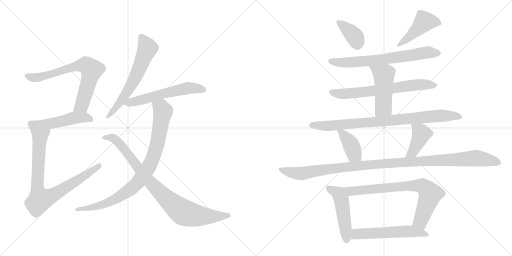
t = 0.00 s
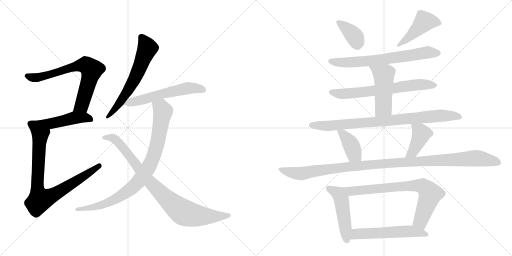
t = 2.95 s
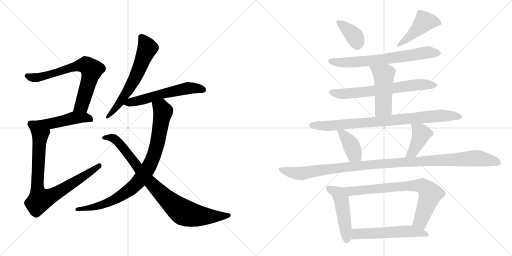
t = 5.90 s
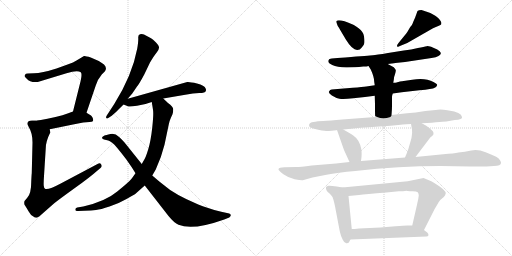
t = 8.85 s
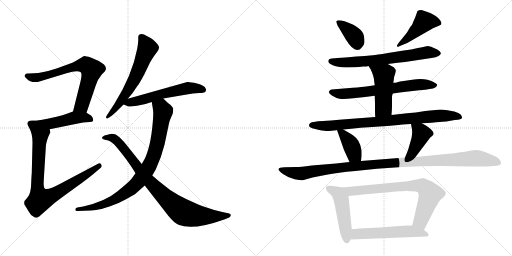
t = 11.80 s
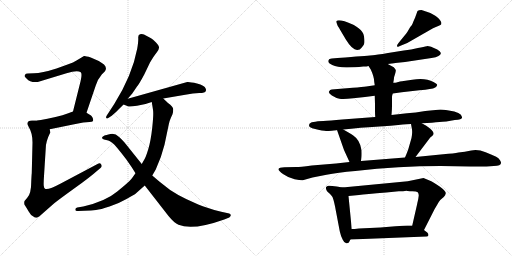
t = 14.75 s

The animated SVG that drew these frames (rendered in a browser with its animation timeline set to each time). Animation: 19 CSS @keyframes rules; one cycle of 14.75 s.

<svg version="1.1" viewBox="0 0 2048 1024" xmlns="http://www.w3.org/2000/svg">
  <g stroke="lightgray" stroke-dasharray="1,1" stroke-width="1" transform="scale(4, 4)">
    <line x1="0" y1="0" x2="256" y2="256"></line>
    <line x1="256" y1="0" x2="0" y2="256"></line>
    <line x1="128" y1="0" x2="128" y2="256"></line>
    <line x1="0" y1="128" x2="256" y2="128"></line>
    <line x1="256" y1="0" x2="512" y2="256"></line>
    <line x1="512" y1="0" x2="256" y2="256"></line>
    <line x1="384" y1="0" x2="384" y2="256"></line>
    <line x1="256" y1="128" x2="512" y2="128"></line>
  </g>
<g transform="scale(1, -1) translate(0, -850)">
   <style type="text/css">
    @keyframes keyframes0 {
      from {
       stroke: black;
       stroke-dashoffset: 709;
       stroke-width: 128;
       }
       70% {
       animation-timing-function: step-end;
       stroke: black;
       stroke-dashoffset: 0;
       stroke-width: 128;
       }
       to {
       stroke: black;
       stroke-width: 1024;
       }
       }
       #make-me-a-hanzi-animation-0 {
         animation: keyframes0 0.826986s both;
         animation-delay: 0.000000s;
         animation-timing-function: linear;
       }
    @keyframes keyframes1 {
      from {
       stroke: black;
       stroke-dashoffset: 463;
       stroke-width: 128;
       }
       60% {
       animation-timing-function: step-end;
       stroke: black;
       stroke-dashoffset: 0;
       stroke-width: 128;
       }
       to {
       stroke: black;
       stroke-width: 1024;
       }
       }
       #make-me-a-hanzi-animation-1 {
         animation: keyframes1 0.626790s both;
         animation-delay: 0.826986s;
         animation-timing-function: linear;
       }
    @keyframes keyframes2 {
      from {
       stroke: black;
       stroke-dashoffset: 850;
       stroke-width: 128;
       }
       73% {
       animation-timing-function: step-end;
       stroke: black;
       stroke-dashoffset: 0;
       stroke-width: 128;
       }
       to {
       stroke: black;
       stroke-width: 1024;
       }
       }
       #make-me-a-hanzi-animation-2 {
         animation: keyframes2 0.941732s both;
         animation-delay: 1.453776s;
         animation-timing-function: linear;
       }
    @keyframes keyframes3 {
      from {
       stroke: black;
       stroke-dashoffset: 627;
       stroke-width: 128;
       }
       67% {
       animation-timing-function: step-end;
       stroke: black;
       stroke-dashoffset: 0;
       stroke-width: 128;
       }
       to {
       stroke: black;
       stroke-width: 1024;
       }
       }
       #make-me-a-hanzi-animation-3 {
         animation: keyframes3 0.760254s both;
         animation-delay: 2.395508s;
         animation-timing-function: linear;
       }
    @keyframes keyframes4 {
      from {
       stroke: black;
       stroke-dashoffset: 576;
       stroke-width: 128;
       }
       65% {
       animation-timing-function: step-end;
       stroke: black;
       stroke-dashoffset: 0;
       stroke-width: 128;
       }
       to {
       stroke: black;
       stroke-width: 1024;
       }
       }
       #make-me-a-hanzi-animation-4 {
         animation: keyframes4 0.718750s both;
         animation-delay: 3.155762s;
         animation-timing-function: linear;
       }
    @keyframes keyframes5 {
      from {
       stroke: black;
       stroke-dashoffset: 884;
       stroke-width: 128;
       }
       74% {
       animation-timing-function: step-end;
       stroke: black;
       stroke-dashoffset: 0;
       stroke-width: 128;
       }
       to {
       stroke: black;
       stroke-width: 1024;
       }
       }
       #make-me-a-hanzi-animation-5 {
         animation: keyframes5 0.969401s both;
         animation-delay: 3.874512s;
         animation-timing-function: linear;
       }
    @keyframes keyframes6 {
      from {
       stroke: black;
       stroke-dashoffset: 887;
       stroke-width: 128;
       }
       74% {
       animation-timing-function: step-end;
       stroke: black;
       stroke-dashoffset: 0;
       stroke-width: 128;
       }
       to {
       stroke: black;
       stroke-width: 1024;
       }
       }
       #make-me-a-hanzi-animation-6 {
         animation: keyframes6 0.971842s both;
         animation-delay: 4.843913s;
         animation-timing-function: linear;
       }
    @keyframes keyframes7 {
      from {
       stroke: black;
       stroke-dashoffset: 380;
       stroke-width: 128;
       }
       55% {
       animation-timing-function: step-end;
       stroke: black;
       stroke-dashoffset: 0;
       stroke-width: 128;
       }
       to {
       stroke: black;
       stroke-width: 1024;
       }
       }
       #make-me-a-hanzi-animation-7 {
         animation: keyframes7 0.559245s both;
         animation-delay: 5.815755s;
         animation-timing-function: linear;
       }
    @keyframes keyframes8 {
      from {
       stroke: black;
       stroke-dashoffset: 455;
       stroke-width: 128;
       }
       60% {
       animation-timing-function: step-end;
       stroke: black;
       stroke-dashoffset: 0;
       stroke-width: 128;
       }
       to {
       stroke: black;
       stroke-width: 1024;
       }
       }
       #make-me-a-hanzi-animation-8 {
         animation: keyframes8 0.620280s both;
         animation-delay: 6.375000s;
         animation-timing-function: linear;
       }
    @keyframes keyframes9 {
      from {
       stroke: black;
       stroke-dashoffset: 687;
       stroke-width: 128;
       }
       69% {
       animation-timing-function: step-end;
       stroke: black;
       stroke-dashoffset: 0;
       stroke-width: 128;
       }
       to {
       stroke: black;
       stroke-width: 1024;
       }
       }
       #make-me-a-hanzi-animation-9 {
         animation: keyframes9 0.809082s both;
         animation-delay: 6.995280s;
         animation-timing-function: linear;
       }
    @keyframes keyframes10 {
      from {
       stroke: black;
       stroke-dashoffset: 676;
       stroke-width: 128;
       }
       69% {
       animation-timing-function: step-end;
       stroke: black;
       stroke-dashoffset: 0;
       stroke-width: 128;
       }
       to {
       stroke: black;
       stroke-width: 1024;
       }
       }
       #make-me-a-hanzi-animation-10 {
         animation: keyframes10 0.800130s both;
         animation-delay: 7.804362s;
         animation-timing-function: linear;
       }
    @keyframes keyframes11 {
      from {
       stroke: black;
       stroke-dashoffset: 491;
       stroke-width: 128;
       }
       62% {
       animation-timing-function: step-end;
       stroke: black;
       stroke-dashoffset: 0;
       stroke-width: 128;
       }
       to {
       stroke: black;
       stroke-width: 1024;
       }
       }
       #make-me-a-hanzi-animation-11 {
         animation: keyframes11 0.649577s both;
         animation-delay: 8.604492s;
         animation-timing-function: linear;
       }
    @keyframes keyframes12 {
      from {
       stroke: black;
       stroke-dashoffset: 850;
       stroke-width: 128;
       }
       73% {
       animation-timing-function: step-end;
       stroke: black;
       stroke-dashoffset: 0;
       stroke-width: 128;
       }
       to {
       stroke: black;
       stroke-width: 1024;
       }
       }
       #make-me-a-hanzi-animation-12 {
         animation: keyframes12 0.941732s both;
         animation-delay: 9.254069s;
         animation-timing-function: linear;
       }
    @keyframes keyframes13 {
      from {
       stroke: black;
       stroke-dashoffset: 398;
       stroke-width: 128;
       }
       56% {
       animation-timing-function: step-end;
       stroke: black;
       stroke-dashoffset: 0;
       stroke-width: 128;
       }
       to {
       stroke: black;
       stroke-width: 1024;
       }
       }
       #make-me-a-hanzi-animation-13 {
         animation: keyframes13 0.573893s both;
         animation-delay: 10.195801s;
         animation-timing-function: linear;
       }
    @keyframes keyframes14 {
      from {
       stroke: black;
       stroke-dashoffset: 413;
       stroke-width: 128;
       }
       57% {
       animation-timing-function: step-end;
       stroke: black;
       stroke-dashoffset: 0;
       stroke-width: 128;
       }
       to {
       stroke: black;
       stroke-width: 1024;
       }
       }
       #make-me-a-hanzi-animation-14 {
         animation: keyframes14 0.586100s both;
         animation-delay: 10.769694s;
         animation-timing-function: linear;
       }
    @keyframes keyframes15 {
      from {
       stroke: black;
       stroke-dashoffset: 1135;
       stroke-width: 128;
       }
       79% {
       animation-timing-function: step-end;
       stroke: black;
       stroke-dashoffset: 0;
       stroke-width: 128;
       }
       to {
       stroke: black;
       stroke-width: 1024;
       }
       }
       #make-me-a-hanzi-animation-15 {
         animation: keyframes15 1.173665s both;
         animation-delay: 11.355794s;
         animation-timing-function: linear;
       }
    @keyframes keyframes16 {
      from {
       stroke: black;
       stroke-dashoffset: 490;
       stroke-width: 128;
       }
       61% {
       animation-timing-function: step-end;
       stroke: black;
       stroke-dashoffset: 0;
       stroke-width: 128;
       }
       to {
       stroke: black;
       stroke-width: 1024;
       }
       }
       #make-me-a-hanzi-animation-16 {
         animation: keyframes16 0.648763s both;
         animation-delay: 12.529460s;
         animation-timing-function: linear;
       }
    @keyframes keyframes17 {
      from {
       stroke: black;
       stroke-dashoffset: 758;
       stroke-width: 128;
       }
       71% {
       animation-timing-function: step-end;
       stroke: black;
       stroke-dashoffset: 0;
       stroke-width: 128;
       }
       to {
       stroke: black;
       stroke-width: 1024;
       }
       }
       #make-me-a-hanzi-animation-17 {
         animation: keyframes17 0.866862s both;
         animation-delay: 13.178223s;
         animation-timing-function: linear;
       }
    @keyframes keyframes18 {
      from {
       stroke: black;
       stroke-dashoffset: 561;
       stroke-width: 128;
       }
       65% {
       animation-timing-function: step-end;
       stroke: black;
       stroke-dashoffset: 0;
       stroke-width: 128;
       }
       to {
       stroke: black;
       stroke-width: 1024;
       }
       }
       #make-me-a-hanzi-animation-18 {
         animation: keyframes18 0.706543s both;
         animation-delay: 14.045085s;
         animation-timing-function: linear;
       }
</style>
<path d="M 346 399 L 383 508 Q 390 532 407 552 L 419 564 Q 430 578 416 592 Q 400 604 395 606 L 363 620 Q 341 627 336 626 L 306 608 Q 294 600 273 593 L 226 576 Q 167 557 136 557 L 111 556 Q 102 556 101 552 Q 98 548 98 546 Q 98 544 107 535 Q 120 519 151 522 L 266 557 Q 309 570 323 561 Q 329 556 323 528 L 292 404 C 285 375 336 371 346 399 Z" fill="lightgray"></path> 
<path d="M 199 333 L 292 352 Q 312 357 333 360 L 358 362 Q 369 363 371 365 Q 374 367 372 375 Q 370 383 364 388 L 346 399 C 321 415 320 414 292 404 L 273 397 Q 231 381 153 368 C 123 363 170 327 199 333 Z" fill="lightgray"></path> 
<path d="M 110 356 Q 109 354 115 342 Q 130 318 130 280 L 127 157 Q 126 148 125 124 Q 125 75 109 59 L 98 46 Q 95 35 100 28 Q 105 21 114 5 Q 123 -11 132 -15 Q 139 -21 147 -21 Q 154 -19 176 1 L 217 37 Q 237 53 298 97 Q 360 141 390 168 L 402 178 Q 410 184 405 192 Q 400 200 392 195 L 243 116 Q 191 88 180 95 Q 176 98 175 107 Q 174 116 176 146 L 183 257 Q 183 284 201 320 L 199 333 C 200 363 183 368 153 368 L 131 368 Q 110 369 110 356 Z" fill="lightgray"></path> 
<path d="M 511 455 L 529 476 L 548 504 Q 555 511 577 552 L 600 600 Q 616 627 626 639 Q 636 651 636 659 Q 637 666 624 680 Q 611 693 604 697 L 576 712 Q 568 716 560 713 Q 552 710 553 699 Q 554 687 549 656 Q 529 549 457 434 L 427 388 Q 423 381 425 378 Q 428 374 433 378 L 447 387 Q 467 404 477 415 Q 487 425 494 432 L 511 455 Z" fill="lightgray"></path> 
<path d="M 494 432 L 512 425 Q 517 422 548 427 Q 579 431 607 442 L 653 456 L 741 471 Q 774 478 797 478 Q 821 478 823 486 Q 825 490 823 495 Q 818 509 788 516 Q 759 523 749 522 L 511 455 C 482 447 467 443 494 432 Z" fill="lightgray"></path> 
<path d="M 607 442 L 612 411 Q 615 394 609 340 Q 603 285 593 253 Q 583 221 579 215 L 567 194 L 542 157 L 527 136 Q 516 122 469 84 Q 423 45 333 24 L 309 20 Q 301 18 301 11 Q 302 4 313 6 L 337 7 Q 367 8 384 10 Q 402 12 438 24 Q 475 36 506 54 Q 537 71 542 75 L 579 108 L 609 148 L 623 172 Q 645 219 658 271 L 675 352 Q 679 370 684 380 L 690 393 Q 693 402 693 413 Q 693 423 672 438 L 653 456 C 631 477 602 472 607 442 Z" fill="lightgray"></path> 
<path d="M 567 194 L 499 279 Q 481 299 475 303 Q 462 317 442 314 Q 423 310 418 308 Q 399 299 416 292 L 433 288 Q 438 287 450 278 Q 462 269 504 214 L 527 181 L 542 157 L 579 108 L 674 -14 Q 697 -42 714 -49 Q 771 -73 897 -28 L 917 -20 Q 924 -15 923 -10 Q 923 -6 917 -4 L 885 3 Q 826 18 793 32 Q 696 73 655 110 Q 634 126 609 148 L 567 194 Z" fill="lightgray"></path> 
<path d="M 1346 766 Q 1344 764 1346 759 L 1351 746 Q 1355 742 1362 728 L 1384 691 Q 1410 649 1429 650 Q 1440 650 1447 660 Q 1456 669 1457.5 678.5 Q 1459 688 1456 705.5 Q 1453 723 1434.5 737 Q 1416 751 1413 751 Q 1356 776 1346 766 Z" fill="lightgray"></path> 
<path d="M 1641 742 Q 1628 720 1625 716 L 1594 678 Q 1586 668 1588 665 Q 1591 662 1593 663 L 1602 667 L 1629 678 L 1732 737 Q 1748 745 1755.5 747.5 Q 1763 750 1765 753 Q 1767 760 1763 765 Q 1758 775 1739.5 788 Q 1721 801 1704 804 L 1686 810 Q 1674 810 1670 806 L 1662 784 Q 1661 781 1657 772 Q 1653 763 1650.5 756 Q 1648 749 1641 742 Z" fill="lightgray"></path> 
<path d="M 1551 594 L 1576 597 L 1581 598 L 1620 602 L 1726 618 Q 1745 620 1754 626 Q 1763 632 1763 636 Q 1765 643 1749 652 Q 1717 667 1707 665.5 Q 1697 664 1671.5 658 Q 1646 652 1615 648 L 1552 638 Q 1504 630 1491.5 629 Q 1479 628 1381 620 L 1350 618 L 1327 616 Q 1315 615 1314 609 Q 1309 600 1329 590 Q 1349 580 1389 580.5 Q 1429 581 1436 582 L 1453 584 Q 1468 584 1474 586 L 1551 594 Z" fill="lightgray"></path> 
<path d="M 1571 476 L 1607 481 L 1677 489 L 1701 491 Q 1741 496 1745 503 L 1749 510 Q 1749 514 1734 522 Q 1701 540 1649 531 L 1608 525 Q 1590 522 1586.5 520.5 Q 1583 519 1573 519 L 1499 509 L 1465 504 Q 1451 502 1411 499 L 1327 492 Q 1320 491 1316 484.5 Q 1312 478 1327.5 468 Q 1343 458 1358 455 Q 1373 452 1413 457 L 1460 462 L 1499 467 L 1571 476 Z" fill="lightgray"></path> 
<path d="M 1566 390 L 1567 404 Q 1568 412 1568 436 L 1568 456 Q 1568 470 1571 476 L 1573 519 L 1575 530 Q 1575 541 1580 553 Q 1584 565 1583 570 Q 1581 575 1575 581 L 1551 594 C 1525 608 1458 611 1474 586 L 1483 572 Q 1497 542 1497 522 L 1499 509 L 1499 467 L 1500 433 L 1500 412 Q 1500 390 1501 382 C 1503 352 1564 360 1566 390 Z" fill="lightgray"></path> 
<path d="M 1687 357 L 1708 358 Q 1790 364 1791 365 L 1819 370 Q 1851 372 1848 382 Q 1845 402 1795 408 Q 1769 412 1762 412 Q 1755 412 1732 409 L 1701 406 L 1663 400 L 1628 397 L 1566 390 L 1501 382 L 1369 372 Q 1319 367 1293 366 L 1272 365 Q 1263 364 1247 361 Q 1233 356 1237 345 Q 1239 340 1256.5 335 Q 1274 330 1287 328.5 Q 1300 327 1304 326.5 Q 1308 326 1327 327.5 Q 1346 329 1348 330 L 1373 332 L 1405 335 Q 1445 340 1474 341 L 1562 347 L 1593 350 Q 1633 354 1644 354 L 1687 357 Z" fill="lightgray"></path> 
<path d="M 1348 330 L 1376 250 L 1398 202 C 1410 175 1440 176 1444 206 L 1446 222 Q 1447 234 1446 250 Q 1440 290 1413 308 Q 1408 313 1394 320 L 1373 332 C 1347 347 1341 350 1348 330 Z" fill="lightgray"></path> 
<path d="M 1662 222 L 1721 300 Q 1732 308 1734 313 Q 1738 325 1705 347 L 1687 357 C 1661 372 1639 384 1644 354 L 1648 332 Q 1650 319 1646 298 L 1634 256 Q 1632 248 1620 220 C 1608 192 1644 198 1662 222 Z" fill="lightgray"></path> 
<path d="M 1398 202 L 1344 196 L 1247 188 Q 1199 182 1185 182 L 1138 181 Q 1116 180 1114 174 Q 1113 168 1133.5 153.5 Q 1154 139 1178.5 133.5 Q 1203 128 1211 129 L 1250 140 L 1306 151 Q 1350 160 1421 166 Q 1595 186 1763 186 L 1881 184 L 1946 184 L 1975 186 Q 2004 186 2004 198 Q 2005 200 2000 209 Q 1995 218 1984.5 223 Q 1974 228 1942.5 241 Q 1911 254 1885 248 Q 1859 242 1834 240 Q 1817 236 1773 233 L 1662 222 L 1620 220 L 1444 206 L 1398 202 Z" fill="lightgray"></path> 
<path d="M 1370 100 L 1347 104 Q 1321 108 1314 107 Q 1307 106 1304 101 Q 1302 88 1316 78 Q 1326 69 1330 62 Q 1337 44 1344 4 L 1359 -75 Q 1363 -94 1371 -109 Q 1378 -124 1386 -123 Q 1394 -122 1396 -119 Q 1399 -113 1402 -108 L 1407 -66 L 1394 66 C 1391 96 1391 96 1370 100 Z" fill="lightgray"></path> 
<path d="M 1696 -70 L 1730 -3 Q 1739 16 1747 28 Q 1754 42 1761 50 L 1775 62 Q 1782 69 1783 77 Q 1784 85 1760 103 Q 1735 121 1718 128 L 1694 138 L 1631 125 L 1370 100 C 1340 97 1364 63 1394 66 L 1436 70 Q 1461 73 1545 80 L 1595 85 Q 1613 85 1627 87 L 1629 86 Q 1630 86 1631 86 L 1639 85 L 1650 85 Q 1666 85 1671 81 Q 1675 76 1675 68 L 1673 54 Q 1672 50 1668 31 L 1649 -52 C 1642 -81 1682 -97 1696 -70 Z" fill="lightgray"></path> 
<path d="M 1402 -108 L 1706 -96 Q 1712 -96 1714 -91 Q 1714 -85 1709 -80 Q 1697 -71 1696 -70 C 1673 -52 1673 -52 1649 -52 L 1629 -52 Q 1617 -52 1582 -55 L 1522 -60 L 1436 -64 Q 1416 -66 1407 -66 C 1377 -67 1372 -109 1402 -108 Z" fill="lightgray"></path> 
      <clipPath id="make-me-a-hanzi-clip-0">
      <path d="M 346 399 L 383 508 Q 390 532 407 552 L 419 564 Q 430 578 416 592 Q 400 604 395 606 L 363 620 Q 341 627 336 626 L 306 608 Q 294 600 273 593 L 226 576 Q 167 557 136 557 L 111 556 Q 102 556 101 552 Q 98 548 98 546 Q 98 544 107 535 Q 120 519 151 522 L 266 557 Q 309 570 323 561 Q 329 556 323 528 L 292 404 C 285 375 336 371 346 399 Z" fill="lightgray"></path>
      </clipPath>
      <path clip-path="url(#make-me-a-hanzi-clip-0)" d="M 108 545 L 142 539 L 299 584 L 345 589 L 366 571 L 360 540 L 327 428 L 299 410 " fill="none" id="make-me-a-hanzi-animation-0" stroke-dasharray="581 1162" stroke-linecap="round"></path>

      <clipPath id="make-me-a-hanzi-clip-1">
      <path d="M 199 333 L 292 352 Q 312 357 333 360 L 358 362 Q 369 363 371 365 Q 374 367 372 375 Q 370 383 364 388 L 346 399 C 321 415 320 414 292 404 L 273 397 Q 231 381 153 368 C 123 363 170 327 199 333 Z" fill="lightgray"></path>
      </clipPath>
      <path clip-path="url(#make-me-a-hanzi-clip-1)" d="M 163 369 L 175 361 L 202 357 L 308 379 L 337 380 L 363 371 " fill="none" id="make-me-a-hanzi-animation-1" stroke-dasharray="335 670" stroke-linecap="round"></path>

      <clipPath id="make-me-a-hanzi-clip-2">
      <path d="M 110 356 Q 109 354 115 342 Q 130 318 130 280 L 127 157 Q 126 148 125 124 Q 125 75 109 59 L 98 46 Q 95 35 100 28 Q 105 21 114 5 Q 123 -11 132 -15 Q 139 -21 147 -21 Q 154 -19 176 1 L 217 37 Q 237 53 298 97 Q 360 141 390 168 L 402 178 Q 410 184 405 192 Q 400 200 392 195 L 243 116 Q 191 88 180 95 Q 176 98 175 107 Q 174 116 176 146 L 183 257 Q 183 284 201 320 L 199 333 C 200 363 183 368 153 368 L 131 368 Q 110 369 110 356 Z" fill="lightgray"></path>
      </clipPath>
      <path clip-path="url(#make-me-a-hanzi-clip-2)" d="M 125 354 L 145 342 L 161 318 L 149 114 L 160 51 L 220 74 L 397 186 " fill="none" id="make-me-a-hanzi-animation-2" stroke-dasharray="722 1444" stroke-linecap="round"></path>

      <clipPath id="make-me-a-hanzi-clip-3">
      <path d="M 511 455 L 529 476 L 548 504 Q 555 511 577 552 L 600 600 Q 616 627 626 639 Q 636 651 636 659 Q 637 666 624 680 Q 611 693 604 697 L 576 712 Q 568 716 560 713 Q 552 710 553 699 Q 554 687 549 656 Q 529 549 457 434 L 427 388 Q 423 381 425 378 Q 428 374 433 378 L 447 387 Q 467 404 477 415 Q 487 425 494 432 L 511 455 Z" fill="lightgray"></path>
      </clipPath>
      <path clip-path="url(#make-me-a-hanzi-clip-3)" d="M 566 701 L 589 657 L 549 555 L 479 439 L 429 382 " fill="none" id="make-me-a-hanzi-animation-3" stroke-dasharray="499 998" stroke-linecap="round"></path>

      <clipPath id="make-me-a-hanzi-clip-4">
      <path d="M 494 432 L 512 425 Q 517 422 548 427 Q 579 431 607 442 L 653 456 L 741 471 Q 774 478 797 478 Q 821 478 823 486 Q 825 490 823 495 Q 818 509 788 516 Q 759 523 749 522 L 511 455 C 482 447 467 443 494 432 Z" fill="lightgray"></path>
      </clipPath>
      <path clip-path="url(#make-me-a-hanzi-clip-4)" d="M 501 436 L 753 498 L 813 491 " fill="none" id="make-me-a-hanzi-animation-4" stroke-dasharray="448 896" stroke-linecap="round"></path>

      <clipPath id="make-me-a-hanzi-clip-5">
      <path d="M 607 442 L 612 411 Q 615 394 609 340 Q 603 285 593 253 Q 583 221 579 215 L 567 194 L 542 157 L 527 136 Q 516 122 469 84 Q 423 45 333 24 L 309 20 Q 301 18 301 11 Q 302 4 313 6 L 337 7 Q 367 8 384 10 Q 402 12 438 24 Q 475 36 506 54 Q 537 71 542 75 L 579 108 L 609 148 L 623 172 Q 645 219 658 271 L 675 352 Q 679 370 684 380 L 690 393 Q 693 402 693 413 Q 693 423 672 438 L 653 456 C 631 477 602 472 607 442 Z" fill="lightgray"></path>
      </clipPath>
      <path clip-path="url(#make-me-a-hanzi-clip-5)" d="M 615 435 L 645 419 L 652 403 L 641 338 L 625 257 L 606 203 L 560 130 L 504 79 L 453 49 L 387 24 L 309 12 " fill="none" id="make-me-a-hanzi-animation-5" stroke-dasharray="756 1512" stroke-linecap="round"></path>

      <clipPath id="make-me-a-hanzi-clip-6">
      <path d="M 567 194 L 499 279 Q 481 299 475 303 Q 462 317 442 314 Q 423 310 418 308 Q 399 299 416 292 L 433 288 Q 438 287 450 278 Q 462 269 504 214 L 527 181 L 542 157 L 579 108 L 674 -14 Q 697 -42 714 -49 Q 771 -73 897 -28 L 917 -20 Q 924 -15 923 -10 Q 923 -6 917 -4 L 885 3 Q 826 18 793 32 Q 696 73 655 110 Q 634 126 609 148 L 567 194 Z" fill="lightgray"></path>
      </clipPath>
      <path clip-path="url(#make-me-a-hanzi-clip-6)" d="M 416 300 L 448 299 L 472 282 L 593 128 L 659 62 L 732 1 L 765 -9 L 822 -15 L 915 -12 " fill="none" id="make-me-a-hanzi-animation-6" stroke-dasharray="759 1518" stroke-linecap="round"></path>

      <clipPath id="make-me-a-hanzi-clip-7">
      <path d="M 1346 766 Q 1344 764 1346 759 L 1351 746 Q 1355 742 1362 728 L 1384 691 Q 1410 649 1429 650 Q 1440 650 1447 660 Q 1456 669 1457.5 678.5 Q 1459 688 1456 705.5 Q 1453 723 1434.5 737 Q 1416 751 1413 751 Q 1356 776 1346 766 Z" fill="lightgray"></path>
      </clipPath>
      <path clip-path="url(#make-me-a-hanzi-clip-7)" d="M 1351 763 L 1416 706 L 1429 671 " fill="none" id="make-me-a-hanzi-animation-7" stroke-dasharray="252 504" stroke-linecap="round"></path>

      <clipPath id="make-me-a-hanzi-clip-8">
      <path d="M 1641 742 Q 1628 720 1625 716 L 1594 678 Q 1586 668 1588 665 Q 1591 662 1593 663 L 1602 667 L 1629 678 L 1732 737 Q 1748 745 1755.5 747.5 Q 1763 750 1765 753 Q 1767 760 1763 765 Q 1758 775 1739.5 788 Q 1721 801 1704 804 L 1686 810 Q 1674 810 1670 806 L 1662 784 Q 1661 781 1657 772 Q 1653 763 1650.5 756 Q 1648 749 1641 742 Z" fill="lightgray"></path>
      </clipPath>
      <path clip-path="url(#make-me-a-hanzi-clip-8)" d="M 1756 758 L 1696 763 L 1640 704 L 1593 671 " fill="none" id="make-me-a-hanzi-animation-8" stroke-dasharray="327 654" stroke-linecap="round"></path>

      <clipPath id="make-me-a-hanzi-clip-9">
      <path d="M 1551 594 L 1576 597 L 1581 598 L 1620 602 L 1726 618 Q 1745 620 1754 626 Q 1763 632 1763 636 Q 1765 643 1749 652 Q 1717 667 1707 665.5 Q 1697 664 1671.5 658 Q 1646 652 1615 648 L 1552 638 Q 1504 630 1491.5 629 Q 1479 628 1381 620 L 1350 618 L 1327 616 Q 1315 615 1314 609 Q 1309 600 1329 590 Q 1349 580 1389 580.5 Q 1429 581 1436 582 L 1453 584 Q 1468 584 1474 586 L 1551 594 Z" fill="lightgray"></path>
      </clipPath>
      <path clip-path="url(#make-me-a-hanzi-clip-9)" d="M 1324 606 L 1400 600 L 1495 608 L 1707 640 L 1752 637 " fill="none" id="make-me-a-hanzi-animation-9" stroke-dasharray="559 1118" stroke-linecap="round"></path>

      <clipPath id="make-me-a-hanzi-clip-10">
      <path d="M 1571 476 L 1607 481 L 1677 489 L 1701 491 Q 1741 496 1745 503 L 1749 510 Q 1749 514 1734 522 Q 1701 540 1649 531 L 1608 525 Q 1590 522 1586.5 520.5 Q 1583 519 1573 519 L 1499 509 L 1465 504 Q 1451 502 1411 499 L 1327 492 Q 1320 491 1316 484.5 Q 1312 478 1327.5 468 Q 1343 458 1358 455 Q 1373 452 1413 457 L 1460 462 L 1499 467 L 1571 476 Z" fill="lightgray"></path>
      </clipPath>
      <path clip-path="url(#make-me-a-hanzi-clip-10)" d="M 1326 482 L 1358 475 L 1402 476 L 1660 511 L 1743 509 " fill="none" id="make-me-a-hanzi-animation-10" stroke-dasharray="548 1096" stroke-linecap="round"></path>

      <clipPath id="make-me-a-hanzi-clip-11">
      <path d="M 1566 390 L 1567 404 Q 1568 412 1568 436 L 1568 456 Q 1568 470 1571 476 L 1573 519 L 1575 530 Q 1575 541 1580 553 Q 1584 565 1583 570 Q 1581 575 1575 581 L 1551 594 C 1525 608 1458 611 1474 586 L 1483 572 Q 1497 542 1497 522 L 1499 509 L 1499 467 L 1500 433 L 1500 412 Q 1500 390 1501 382 C 1503 352 1564 360 1566 390 Z" fill="lightgray"></path>
      </clipPath>
      <path clip-path="url(#make-me-a-hanzi-clip-11)" d="M 1482 586 L 1532 553 L 1536 540 L 1534 420 L 1507 388 " fill="none" id="make-me-a-hanzi-animation-11" stroke-dasharray="363 726" stroke-linecap="round"></path>

      <clipPath id="make-me-a-hanzi-clip-12">
      <path d="M 1687 357 L 1708 358 Q 1790 364 1791 365 L 1819 370 Q 1851 372 1848 382 Q 1845 402 1795 408 Q 1769 412 1762 412 Q 1755 412 1732 409 L 1701 406 L 1663 400 L 1628 397 L 1566 390 L 1501 382 L 1369 372 Q 1319 367 1293 366 L 1272 365 Q 1263 364 1247 361 Q 1233 356 1237 345 Q 1239 340 1256.5 335 Q 1274 330 1287 328.5 Q 1300 327 1304 326.5 Q 1308 326 1327 327.5 Q 1346 329 1348 330 L 1373 332 L 1405 335 Q 1445 340 1474 341 L 1562 347 L 1593 350 Q 1633 354 1644 354 L 1687 357 Z" fill="lightgray"></path>
      </clipPath>
      <path clip-path="url(#make-me-a-hanzi-clip-12)" d="M 1246 349 L 1318 346 L 1758 387 L 1838 383 " fill="none" id="make-me-a-hanzi-animation-12" stroke-dasharray="722 1444" stroke-linecap="round"></path>

      <clipPath id="make-me-a-hanzi-clip-13">
      <path d="M 1348 330 L 1376 250 L 1398 202 C 1410 175 1440 176 1444 206 L 1446 222 Q 1447 234 1446 250 Q 1440 290 1413 308 Q 1408 313 1394 320 L 1373 332 C 1347 347 1341 350 1348 330 Z" fill="lightgray"></path>
      </clipPath>
      <path clip-path="url(#make-me-a-hanzi-clip-13)" d="M 1355 325 L 1398 280 L 1416 233 L 1436 211 " fill="none" id="make-me-a-hanzi-animation-13" stroke-dasharray="270 540" stroke-linecap="round"></path>

      <clipPath id="make-me-a-hanzi-clip-14">
      <path d="M 1662 222 L 1721 300 Q 1732 308 1734 313 Q 1738 325 1705 347 L 1687 357 C 1661 372 1639 384 1644 354 L 1648 332 Q 1650 319 1646 298 L 1634 256 Q 1632 248 1620 220 C 1608 192 1644 198 1662 222 Z" fill="lightgray"></path>
      </clipPath>
      <path clip-path="url(#make-me-a-hanzi-clip-14)" d="M 1652 350 L 1685 315 L 1651 242 L 1627 227 " fill="none" id="make-me-a-hanzi-animation-14" stroke-dasharray="285 570" stroke-linecap="round"></path>

      <clipPath id="make-me-a-hanzi-clip-15">
      <path d="M 1398 202 L 1344 196 L 1247 188 Q 1199 182 1185 182 L 1138 181 Q 1116 180 1114 174 Q 1113 168 1133.5 153.5 Q 1154 139 1178.5 133.5 Q 1203 128 1211 129 L 1250 140 L 1306 151 Q 1350 160 1421 166 Q 1595 186 1763 186 L 1881 184 L 1946 184 L 1975 186 Q 2004 186 2004 198 Q 2005 200 2000 209 Q 1995 218 1984.5 223 Q 1974 228 1942.5 241 Q 1911 254 1885 248 Q 1859 242 1834 240 Q 1817 236 1773 233 L 1662 222 L 1620 220 L 1444 206 L 1398 202 Z" fill="lightgray"></path>
      </clipPath>
      <path clip-path="url(#make-me-a-hanzi-clip-15)" d="M 1120 172 L 1158 161 L 1208 156 L 1339 177 L 1497 193 L 1896 217 L 1992 200 " fill="none" id="make-me-a-hanzi-animation-15" stroke-dasharray="1007 2014" stroke-linecap="round"></path>

      <clipPath id="make-me-a-hanzi-clip-16">
      <path d="M 1370 100 L 1347 104 Q 1321 108 1314 107 Q 1307 106 1304 101 Q 1302 88 1316 78 Q 1326 69 1330 62 Q 1337 44 1344 4 L 1359 -75 Q 1363 -94 1371 -109 Q 1378 -124 1386 -123 Q 1394 -122 1396 -119 Q 1399 -113 1402 -108 L 1407 -66 L 1394 66 C 1391 96 1391 96 1370 100 Z" fill="lightgray"></path>
      </clipPath>
      <path clip-path="url(#make-me-a-hanzi-clip-16)" d="M 1314 96 L 1354 75 L 1364 53 L 1387 -110 " fill="none" id="make-me-a-hanzi-animation-16" stroke-dasharray="362 724" stroke-linecap="round"></path>

      <clipPath id="make-me-a-hanzi-clip-17">
      <path d="M 1696 -70 L 1730 -3 Q 1739 16 1747 28 Q 1754 42 1761 50 L 1775 62 Q 1782 69 1783 77 Q 1784 85 1760 103 Q 1735 121 1718 128 L 1694 138 L 1631 125 L 1370 100 C 1340 97 1364 63 1394 66 L 1436 70 Q 1461 73 1545 80 L 1595 85 Q 1613 85 1627 87 L 1629 86 Q 1630 86 1631 86 L 1639 85 L 1650 85 Q 1666 85 1671 81 Q 1675 76 1675 68 L 1673 54 Q 1672 50 1668 31 L 1649 -52 C 1642 -81 1682 -97 1696 -70 Z" fill="lightgray"></path>
      </clipPath>
      <path clip-path="url(#make-me-a-hanzi-clip-17)" d="M 1378 97 L 1403 85 L 1594 104 L 1691 105 L 1721 72 L 1682 -34 L 1693 -60 " fill="none" id="make-me-a-hanzi-animation-17" stroke-dasharray="630 1260" stroke-linecap="round"></path>

      <clipPath id="make-me-a-hanzi-clip-18">
      <path d="M 1402 -108 L 1706 -96 Q 1712 -96 1714 -91 Q 1714 -85 1709 -80 Q 1697 -71 1696 -70 C 1673 -52 1673 -52 1649 -52 L 1629 -52 Q 1617 -52 1582 -55 L 1522 -60 L 1436 -64 Q 1416 -66 1407 -66 C 1377 -67 1372 -109 1402 -108 Z" fill="lightgray"></path>
      </clipPath>
      <path clip-path="url(#make-me-a-hanzi-clip-18)" d="M 1409 -102 L 1426 -86 L 1612 -76 L 1660 -77 L 1706 -88 " fill="none" id="make-me-a-hanzi-animation-18" stroke-dasharray="433 866" stroke-linecap="round"></path>

</g>
</svg>
